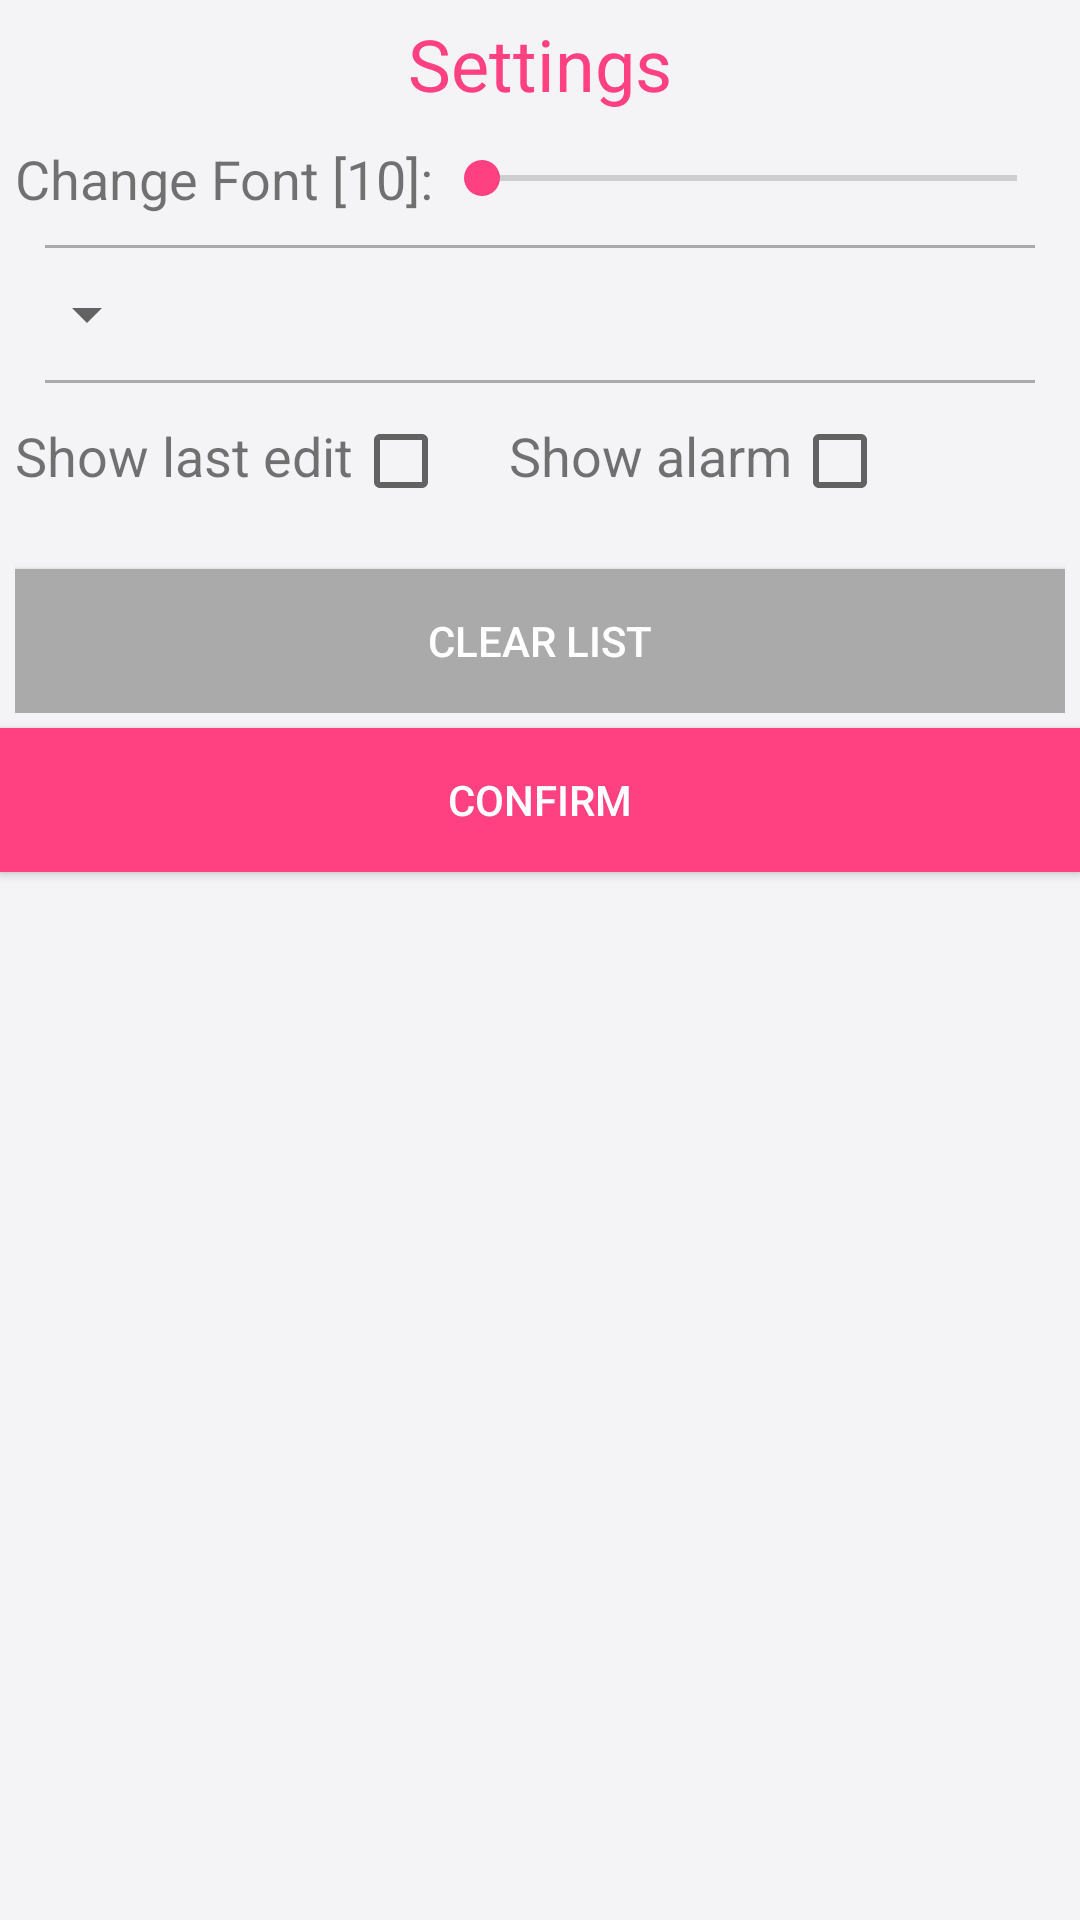

Here is an Android app screen rendered from its layout file. Give the layout XML and the strings, colors and styles it references.
<!-- AndroidManifest.xml: application theme AppThemeLight -->
<!-- res/layout/setting_dialog.xml -->
<?xml version="1.0" encoding="utf-8"?>
<RelativeLayout
    xmlns:android="http://schemas.android.com/apk/res/android"
    android:layout_width="match_parent"
    android:layout_height="match_parent">

    <LinearLayout
        android:id="@+id/settings_content"
        android:layout_width="match_parent"
        android:layout_height="wrap_content"
        android:orientation="vertical"
        android:padding="5dp">

        <TextView
            android:layout_width="wrap_content"
            android:layout_height="wrap_content"
            android:layout_gravity="center_horizontal"
            android:textColor="@color/colorAccent"
            android:textSize="24sp"
            android:text="@string/settings"/>

        <LinearLayout
            android:layout_width="match_parent"
            android:layout_height="wrap_content"
            android:layout_marginTop="10dp"
            android:orientation="horizontal">

            <TextView
                android:id="@+id/font_position"
                android:layout_width="wrap_content"
                android:layout_height="wrap_content"
                android:textSize="18sp"
                android:text="@string/change_font_initial"/>

            <SeekBar
                android:id="@+id/font_seeker"
                android:layout_width="0dp"
                android:layout_height="match_parent"
                android:layout_weight="1"
                android:max="10" />

        </LinearLayout>

        <View
            android:layout_width="match_parent"
            android:layout_height="1dp"
            android:layout_margin="10dp"
            android:background="@android:color/darker_gray"/>

        <Spinner
            android:id="@+id/spinner"
            android:layout_width="wrap_content"
            android:layout_height="wrap_content"
            android:layout_gravity="center_vertical">

        </Spinner>

        <View
            android:layout_width="match_parent"
            android:layout_height="1dp"
            android:layout_margin="10dp"
            android:background="@android:color/darker_gray"/>

        <LinearLayout
            android:layout_width="wrap_content"
            android:layout_height="wrap_content">

            <TextView
                android:layout_width="wrap_content"
                android:layout_height="wrap_content"
                android:textSize="18sp"
                android:text="@string/show_last_edit" />

            <CheckBox
                android:id="@+id/show_last_edit_check"
                android:layout_width="wrap_content"
                android:layout_height="wrap_content" />

            <TextView
                android:layout_width="wrap_content"
                android:layout_height="wrap_content"
                android:layout_marginLeft="20dp"
                android:textSize="18sp"
                android:text="@string/show_alarm" />

            <CheckBox
                android:id="@+id/show_alarm_check"
                android:layout_width="wrap_content"
                android:layout_height="wrap_content" />

        </LinearLayout>

        <Button
            android:id="@+id/clear_button"
            android:layout_width="match_parent"
            android:layout_height="wrap_content"
            android:layout_marginTop="20dp"
            android:background="@android:color/darker_gray"
            android:textColor="@android:color/white"
            android:text="@string/clear_list"/>

    </LinearLayout>

    <Button
    android:id="@+id/confirm_button"
    android:layout_width="match_parent"
    android:layout_height="wrap_content"
    android:layout_below="@+id/settings_content"
    android:layout_centerHorizontal="true"
    android:background="@color/colorAccent"
    android:textColor="@android:color/white"
    android:text="@string/confirm"/>

</RelativeLayout>
<!-- resources referenced by this layout -->
<resources>
  <color name="colorAccent">#FF4081</color>
  <string name="change_font_initial">Change Font [10]:</string>
  <string name="clear_list">Clear list</string>
  <string name="confirm">Confirm</string>
  <string name="settings">Settings</string>
  <string name="show_alarm">Show alarm</string>
  <string name="show_last_edit">Show last edit</string>
  <style name="AppThemeLight" parent="ActivityTheme.Primary.Base.Light">
          
          <item name="colorPrimary">@color/colorPrimary</item>
          <item name="colorPrimaryDark">@color/colorPrimaryDark</item>
          <item name="colorAccent">@color/colorAccent</item>
          <item name="android:windowBackground">@color/colorWindowBackgroundLight</item>
      </style>
  <style name="ActivityTheme.Primary.Base.Light" parent="Theme.AppCompat.Light.DarkActionBar">
          <item name="primaryTextColor">#33343B</item>
          <item name="secondaryTextColor">#96F4F4F6</item>
          <item name="backgroundCardColor">#FFFF</item>
          <item name="dividerColor">#F2F2F3</item>
      </style>
  <color name="colorPrimary">#79fcd0</color>
  <color name="colorPrimaryDark">#63ceaa</color>
  <color name="colorWindowBackgroundLight">#F4F4F6</color>
</resources>
